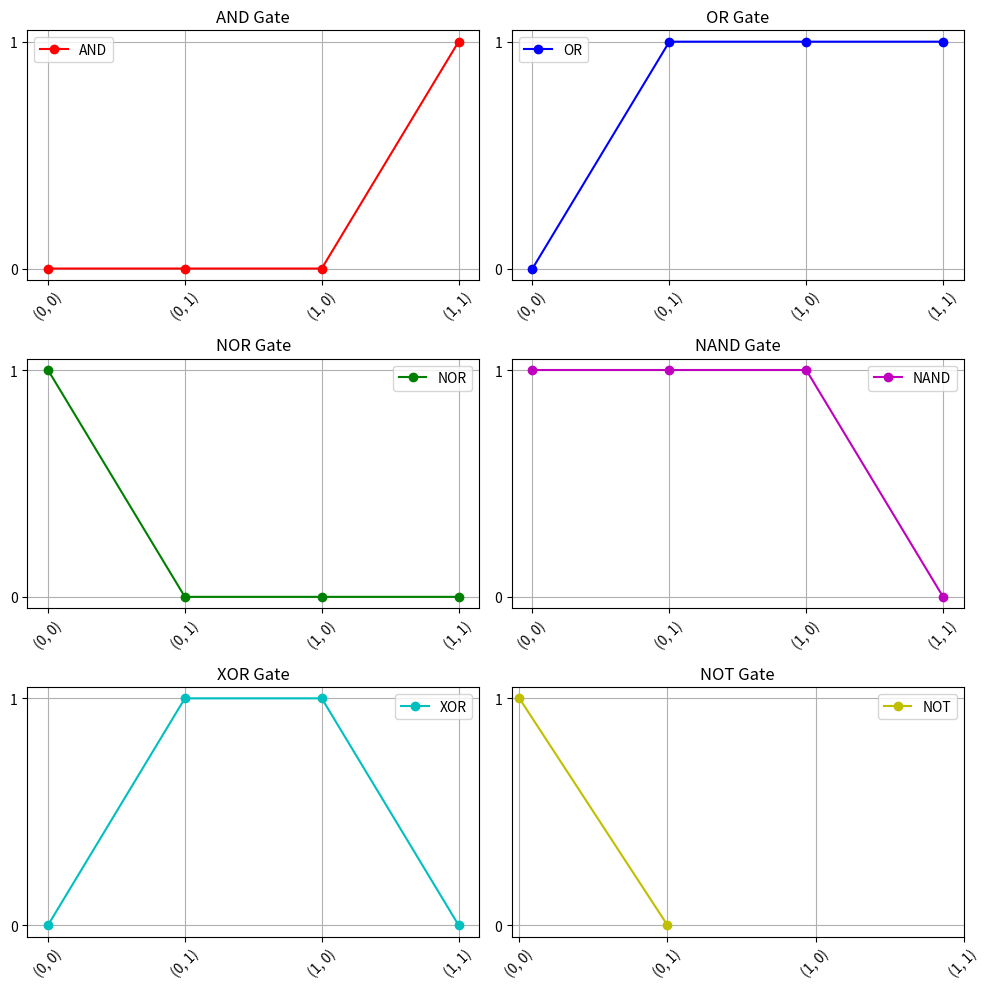

Write the Python code that produced this figure.
import matplotlib.pyplot as plt
import numpy as np

inputs = [(0, 0), (0, 1), (1, 0), (1, 1)]


def and_gate(a, b):
    return a and b


def or_gate(a, b):
    return a or b


def not_gate(a):
    return 1 if not a else 0


def nor_gate(a, b):
    return 1 if not (a or b) else 0


def nand_gate(a, b):
    return 1 if not (a and b) else 0


def xor_gate(a, b):
    return a ^ b


and_outputs = [and_gate(a, b) for a, b in inputs]
or_outputs = [or_gate(a, b) for a, b in inputs]
nor_outputs = [nor_gate(a, b) for a, b in inputs]
nand_outputs = [nand_gate(a, b) for a, b in inputs]
xor_outputs = [xor_gate(a, b) for a, b in inputs]


not_inputs = [0, 1]
not_outputs = [not_gate(a) for a in not_inputs]


fig, ax = plt.subplots(3, 2, figsize=(10, 10))
ax = ax.flatten()


ax[0].plot(and_outputs, "ro-", label="AND")
ax[0].set_title("AND Gate")

ax[1].plot(or_outputs, "bo-", label="OR")
ax[1].set_title("OR Gate")

ax[2].plot(nor_outputs, "go-", label="NOR")
ax[2].set_title("NOR Gate")

ax[3].plot(nand_outputs, "mo-", label="NAND")
ax[3].set_title("NAND Gate")

ax[4].plot(xor_outputs, "co-", label="XOR")
ax[4].set_title("XOR Gate")

ax[5].plot(not_inputs, not_outputs, "yo-", label="NOT")
ax[5].set_title("NOT Gate")

for a in ax:
    a.set_xticks(range(len(inputs)))
    a.set_xticklabels([str(i) for i in inputs], rotation=45)
    a.set_yticks([0, 1])
    a.legend()
    a.grid(True)

plt.tight_layout()
plt.show()
